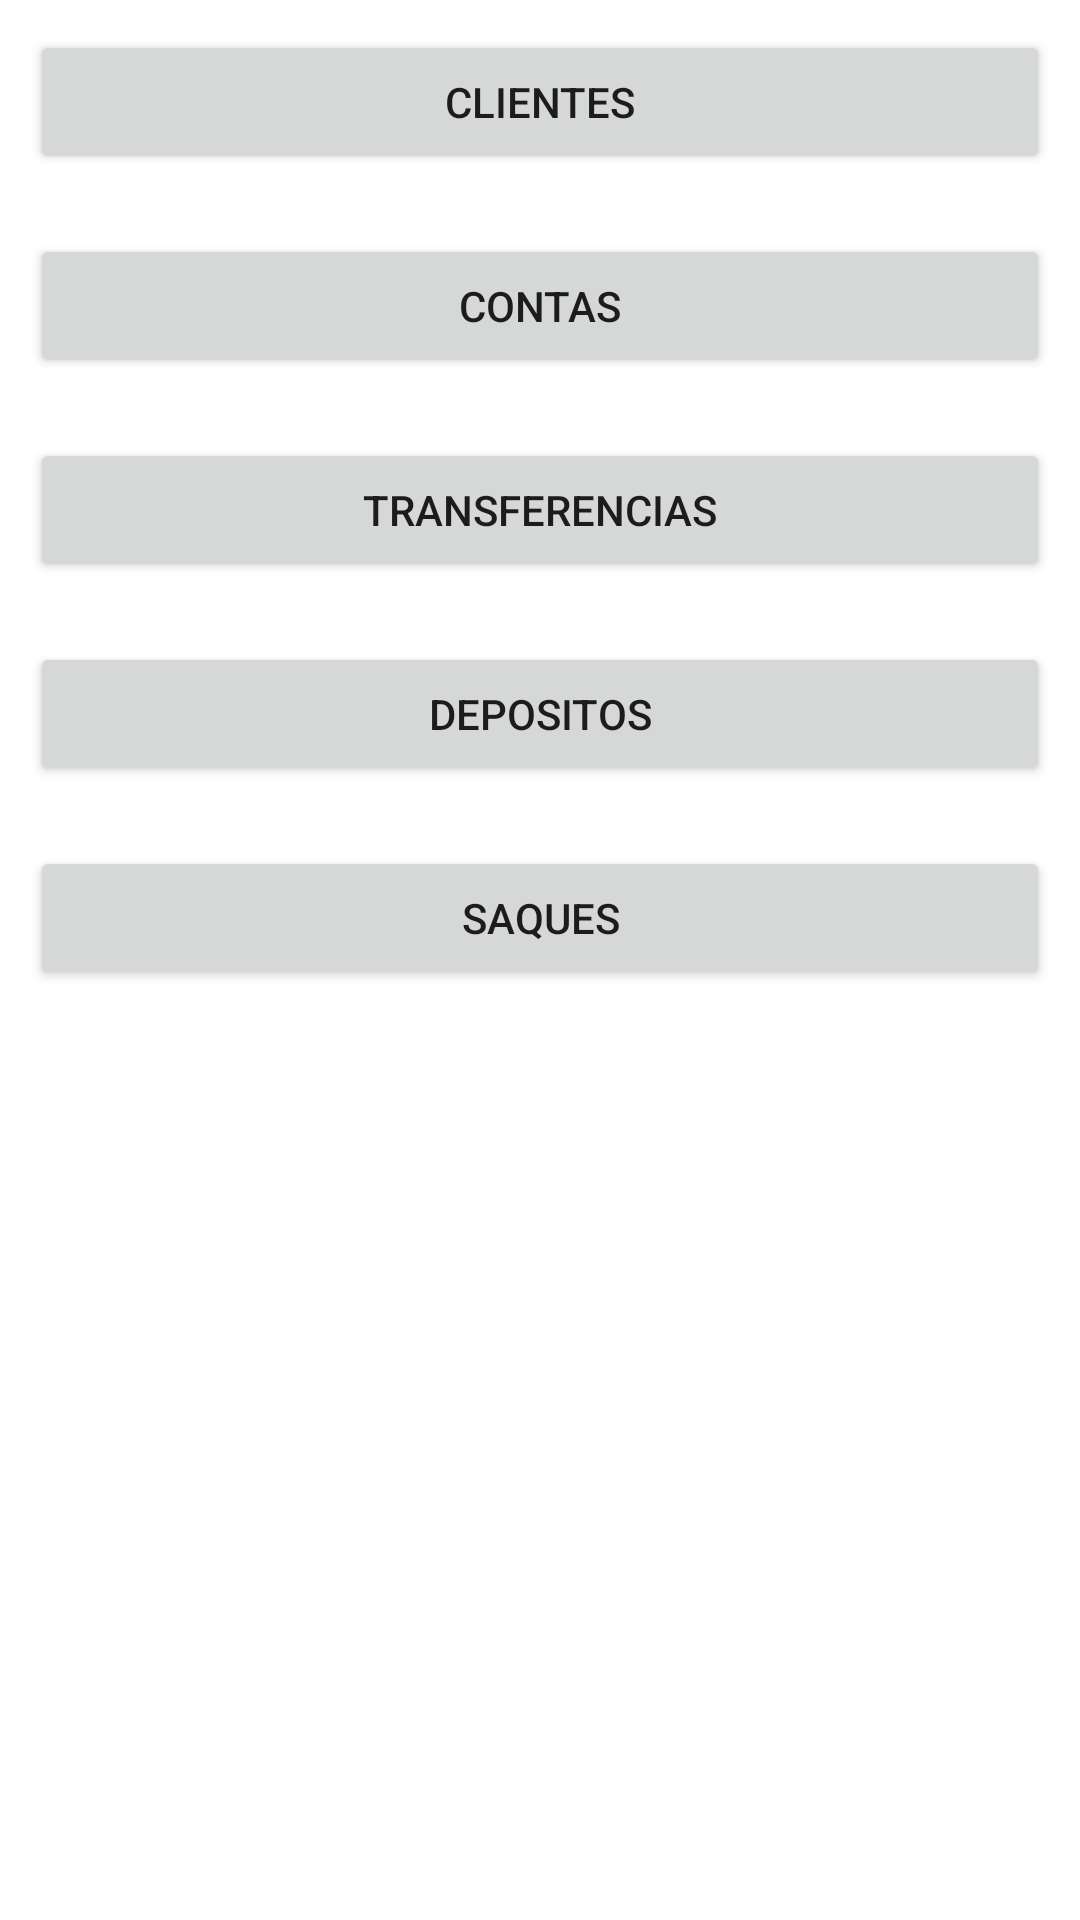

Here is an Android app screen rendered from its layout file. Give the layout XML and the strings, colors and styles it references.
<!-- AndroidManifest.xml: application theme Theme.BancoDio -->
<!-- res/layout/activity_main.xml -->
<?xml version="1.0" encoding="utf-8"?>
<RelativeLayout xmlns:android="http://schemas.android.com/apk/res/android"
    android:layout_width="match_parent"
    android:layout_height="match_parent">


    <Button
        android:id="@+id/activity_main_clientes"
        android:layout_width="match_parent"
        android:layout_height="wrap_content"
        android:layout_margin="10dp"
        android:text="@string/clientes" />

    <Button
        android:id="@+id/activity_main_contas"
        android:layout_below="@+id/activity_main_clientes"
        android:layout_width="match_parent"
        android:layout_height="wrap_content"
        android:layout_margin="10dp"
        android:text="@string/contas" />

    <Button
        android:id="@+id/activity_main_transferencia"
        android:layout_below="@id/activity_main_contas"
        android:layout_width="match_parent"
        android:layout_height="wrap_content"
        android:layout_margin="10dp"
        android:text="@string/transferencias" />

    <Button
        android:id="@+id/activity_main_deposito"
        android:layout_below="@id/activity_main_transferencia"
        android:layout_width="match_parent"
        android:layout_height="wrap_content"
        android:layout_margin="10dp"
        android:text="@string/depositos" />

    <Button
        android:id="@+id/activity_main_saque"
        android:layout_below="@id/activity_main_deposito"
        android:layout_width="match_parent"
        android:layout_height="wrap_content"
        android:layout_margin="10dp"
        android:text="@string/saques" />

</RelativeLayout>
<!-- resources referenced by this layout -->
<resources>
  <string name="clientes">Clientes</string>
  <string name="contas">Contas</string>
  <string name="depositos">Depositos</string>
  <string name="saques">saques</string>
  <string name="transferencias">Transferencias</string>
  <style name="Theme.BancoDio" parent="Theme.MaterialComponents.DayNight.DarkActionBar">
          
          <item name="colorPrimary">@color/purple_500</item>
          <item name="colorPrimaryVariant">@color/purple_700</item>
          <item name="colorOnPrimary">@color/white</item>
          
          <item name="colorSecondary">@color/teal_200</item>
          <item name="colorSecondaryVariant">@color/teal_700</item>
          <item name="colorOnSecondary">@color/black</item>
          
          <item name="android:statusBarColor" tools:targetApi="l">?attr/colorPrimaryVariant</item>
          
      </style>
  <!-- not gathered from this repository: default colours our renderer supplied (Android Studio template values) -->
  <color name="purple_500">#FF6200EE</color>
  <color name="purple_700">#FF3700B3</color>
  <color name="teal_200">#FF03DAC5</color>
  <color name="teal_700">#FF018786</color>
  <color name="black">#FF000000</color>
  <color name="white">#FFFFFFFF</color>
</resources>
